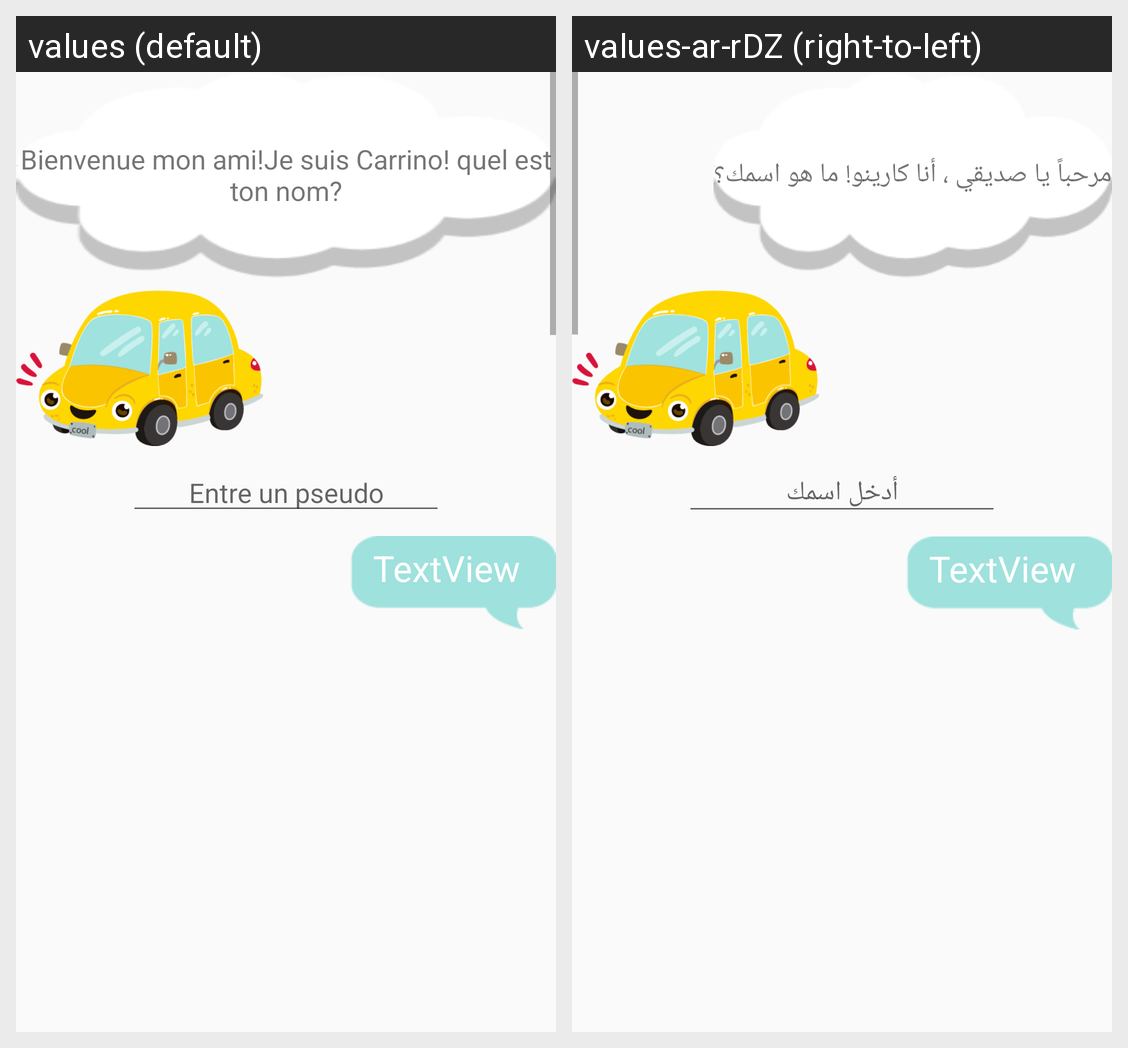

For this localized Android screen grid, give each drawn string resource with its value in every locale shown.
Android screen res/layout/activity_inscription.xml rendered under 2 locales, left to right: values (default), values-ar-rDZ (right-to-left). Device: Nexus 5 (rendered at 1080×1920; each locale shown at half size, 540×960, under a caption strip naming it); theme AppTheme.NoActionBar.
Strings drawn on this screen, with the default value and each locale's value (text and hints the layout hard-codes, and strings that could not be matched under every locale, appear in the picture but are not listed):

inscription_1
  values: Bienvenue mon ami!Je suis Carrino! quel est ton nom?
  values-ar-rDZ: مرحباً يا صديقي ، أنا كارينو! ما هو اسمك؟

entres_un_pseudo
  values: Entre un pseudo
  values-ar-rDZ: أدخل اسمك
